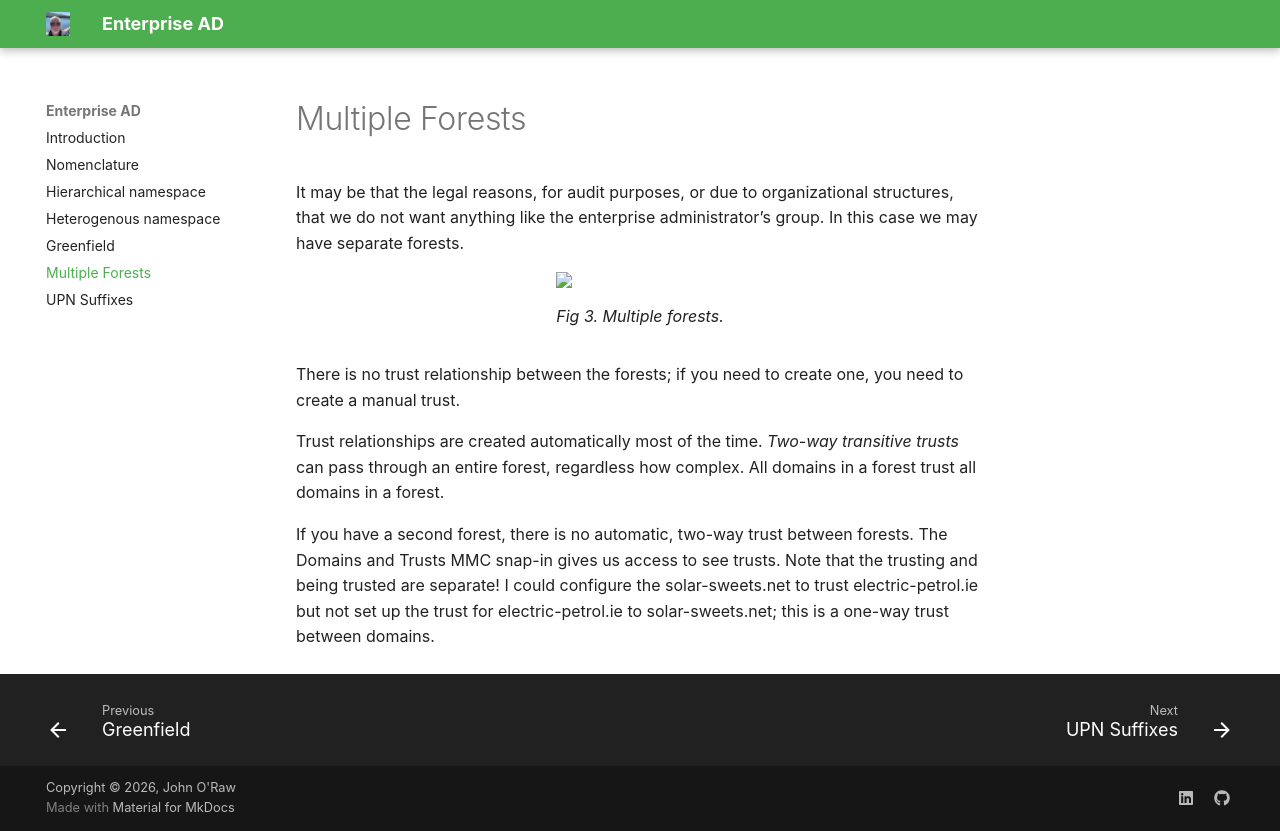

repository: JOR-Donegal/EnterpriseAD26 · page: e/index.html · generator: mkdocs

# Multiple Forests

It may be that the legal reasons, for audit purposes, or due to organizational structures, that we do not want anything like the enterprise administrator’s group. In this case we may have separate forests.

<figure>
<img src = "https://jor-donegal.github.io/EnterpriseAD26/images/fig3.png">
<figcaption>Fig 3. Multiple forests.</figcaption>
</figure>

There is no trust relationship between the forests; if you need to create one, you need to create a manual trust.

Trust relationships are created automatically most of the time. _Two-way transitive trusts_ can pass through an entire forest, regardless how complex. All domains in a forest trust all domains in a forest.

If you have a second forest, there is no automatic, two-way trust between forests. The Domains and Trusts MMC snap-in gives us access to see trusts. Note that the trusting and being trusted are separate! I could configure the solar-sweets.net to trust electric-petrol.ie but not set up the trust for electric-petrol.ie to solar-sweets.net; this is a one-way trust between domains.
